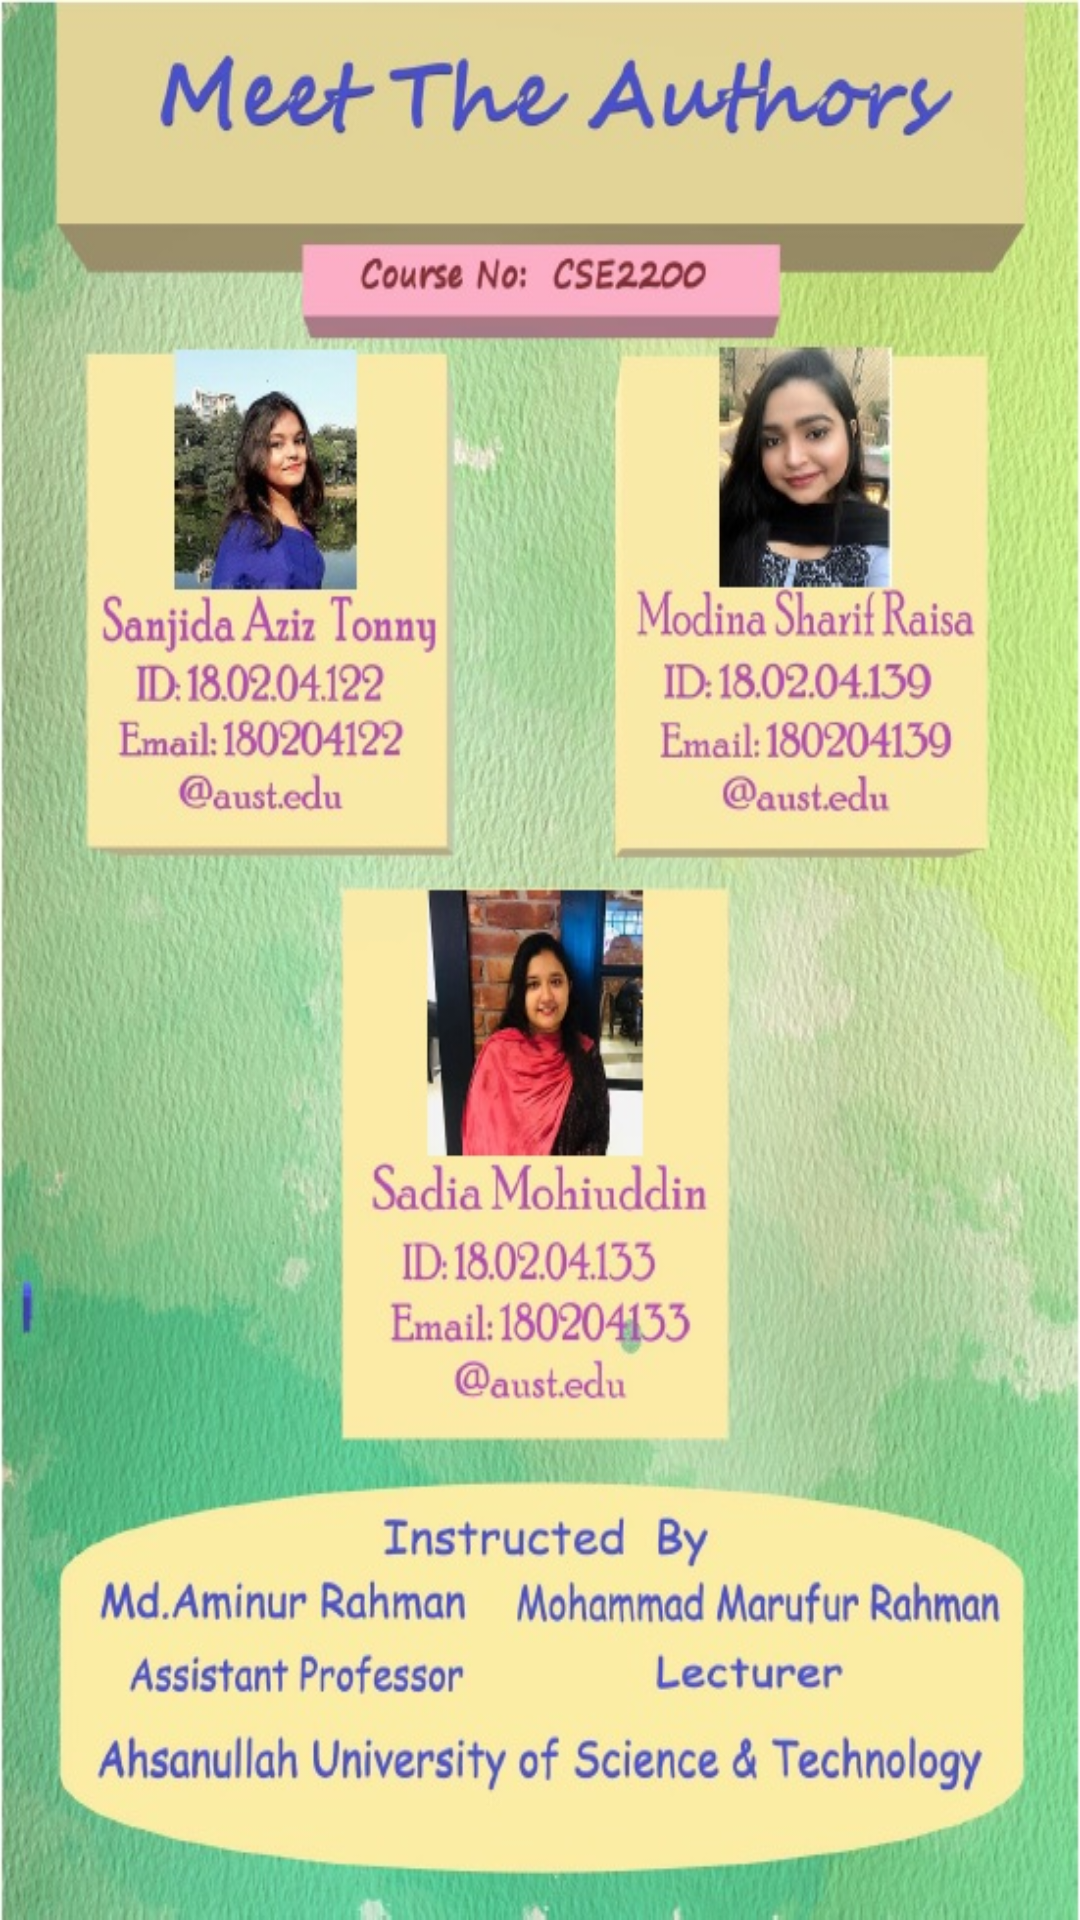

Reconstruct the res/layout file that produces this screen, plus the resources it refers to.
<!-- AndroidManifest.xml: application theme Theme.TravelAssistant -->
<!-- res/layout/activity_contact_us.xml -->
<?xml version="1.0" encoding="utf-8"?>
<RelativeLayout
    xmlns:android="http://schemas.android.com/apk/res/android"
    xmlns:app="http://schemas.android.com/apk/res-auto"
    xmlns:tools="http://schemas.android.com/tools"
    android:layout_width="match_parent"
    android:layout_height="match_parent"
    android:background="@drawable/contact"
    tools:context=".ContactUs">

</RelativeLayout>
<!-- resources referenced by this layout -->
<resources>
  <!-- drawable contact: jpg bitmap (drawable, 178086 bytes) -->
  <style name="Theme.TravelAssistant" parent="Theme.MaterialComponents.DayNight.NoActionBar">
          
          
          <item name="colorPrimary">#2E1057</item>
          <item name="colorPrimaryVariant">@color/purple_700</item>
          <item name="colorOnPrimary">@color/white</item>
          
          <item name="colorSecondary">@color/teal_200</item>
          <item name="colorSecondaryVariant">@color/teal_700</item>
          <item name="colorOnSecondary">@color/black</item>
          
          <item name="android:statusBarColor" tools:targetApi="l">?attr/colorPrimaryVariant</item>
          
      </style>
  <color name="purple_700">#FF3700B3</color>
  <color name="white">#FFFFFFFF</color>
  <color name="teal_200">#FF03DAC5</color>
  <color name="teal_700">#FF018786</color>
  <color name="black">#FF000000</color>
</resources>
